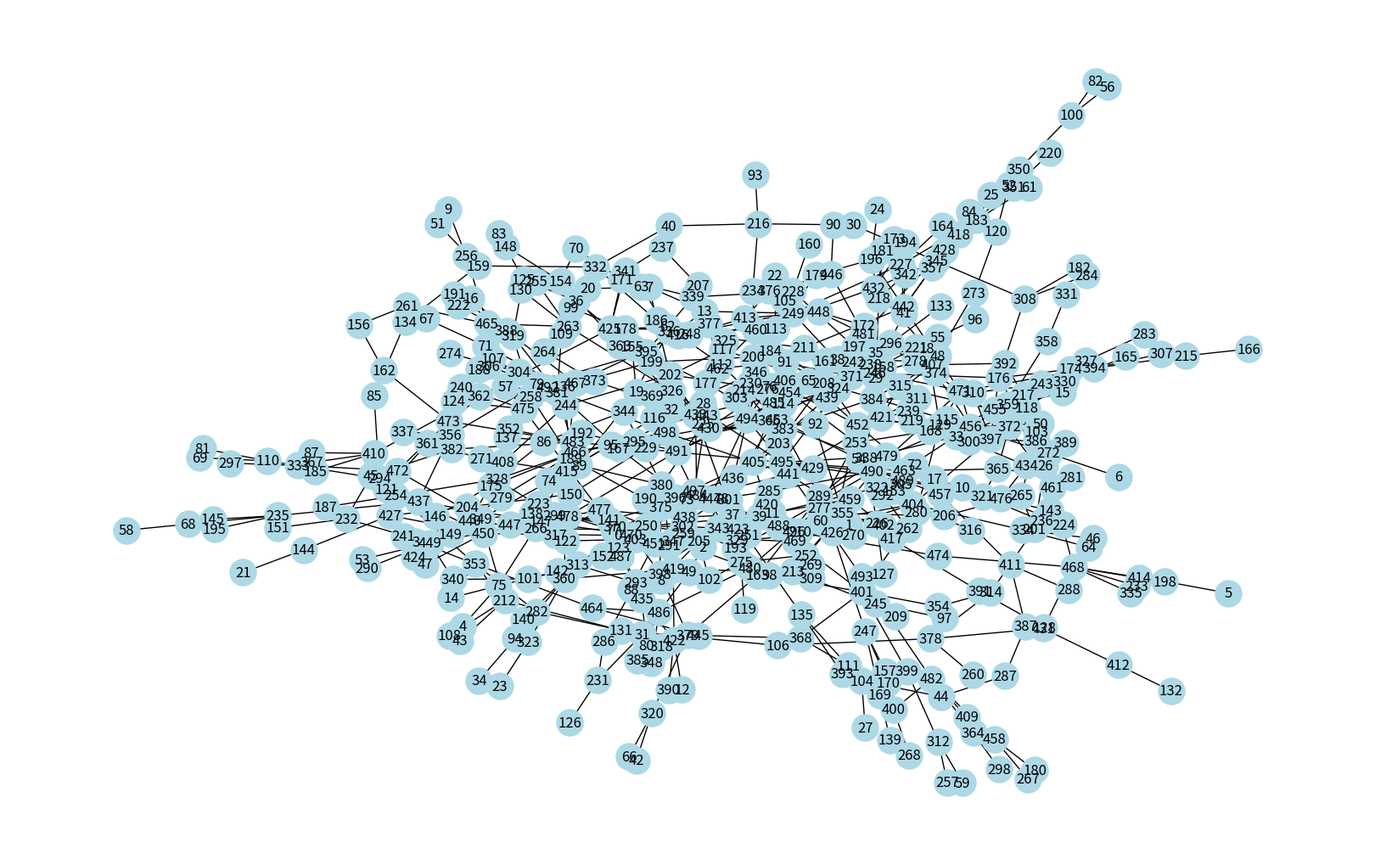

Here is the Python script that generated this plot:
import matplotlib.pyplot as plt
from itertools import combinations, groupby
import networkx as nx
import random

def gnp_random_connected_graph(n, p):
    """
    Generates a random undirected graph, similarly to an Erdős-Rényi
    graph, but enforcing that the resulting graph is conneted
    """
    edges = combinations(range(n), 2)
    G = nx.Graph()
    G.add_nodes_from(range(n))
    if p <= 0:
        return G
    if p >= 1:
        return nx.complete_graph(n, create_using=G)
    for _, node_edges in groupby(edges, key=lambda x: x[0]):
        node_edges = list(node_edges)
        random_edge = random.choice(node_edges)
        G.add_edge(*random_edge)
        for e in node_edges:
            if random.random() < p:
                G.add_edge(*e)
    return G


probability = 0.1
G = gnp_random_connected_graph(499,0.001)

node_list = G.nodes
counter = 0
for i in node_list:
    counter += 1
print(counter)
print(G.edges)

plt.figure(figsize=(16,10))
nx.draw(G, node_color='lightblue',
        with_labels=True,
        node_size=500)

#plt.show()
